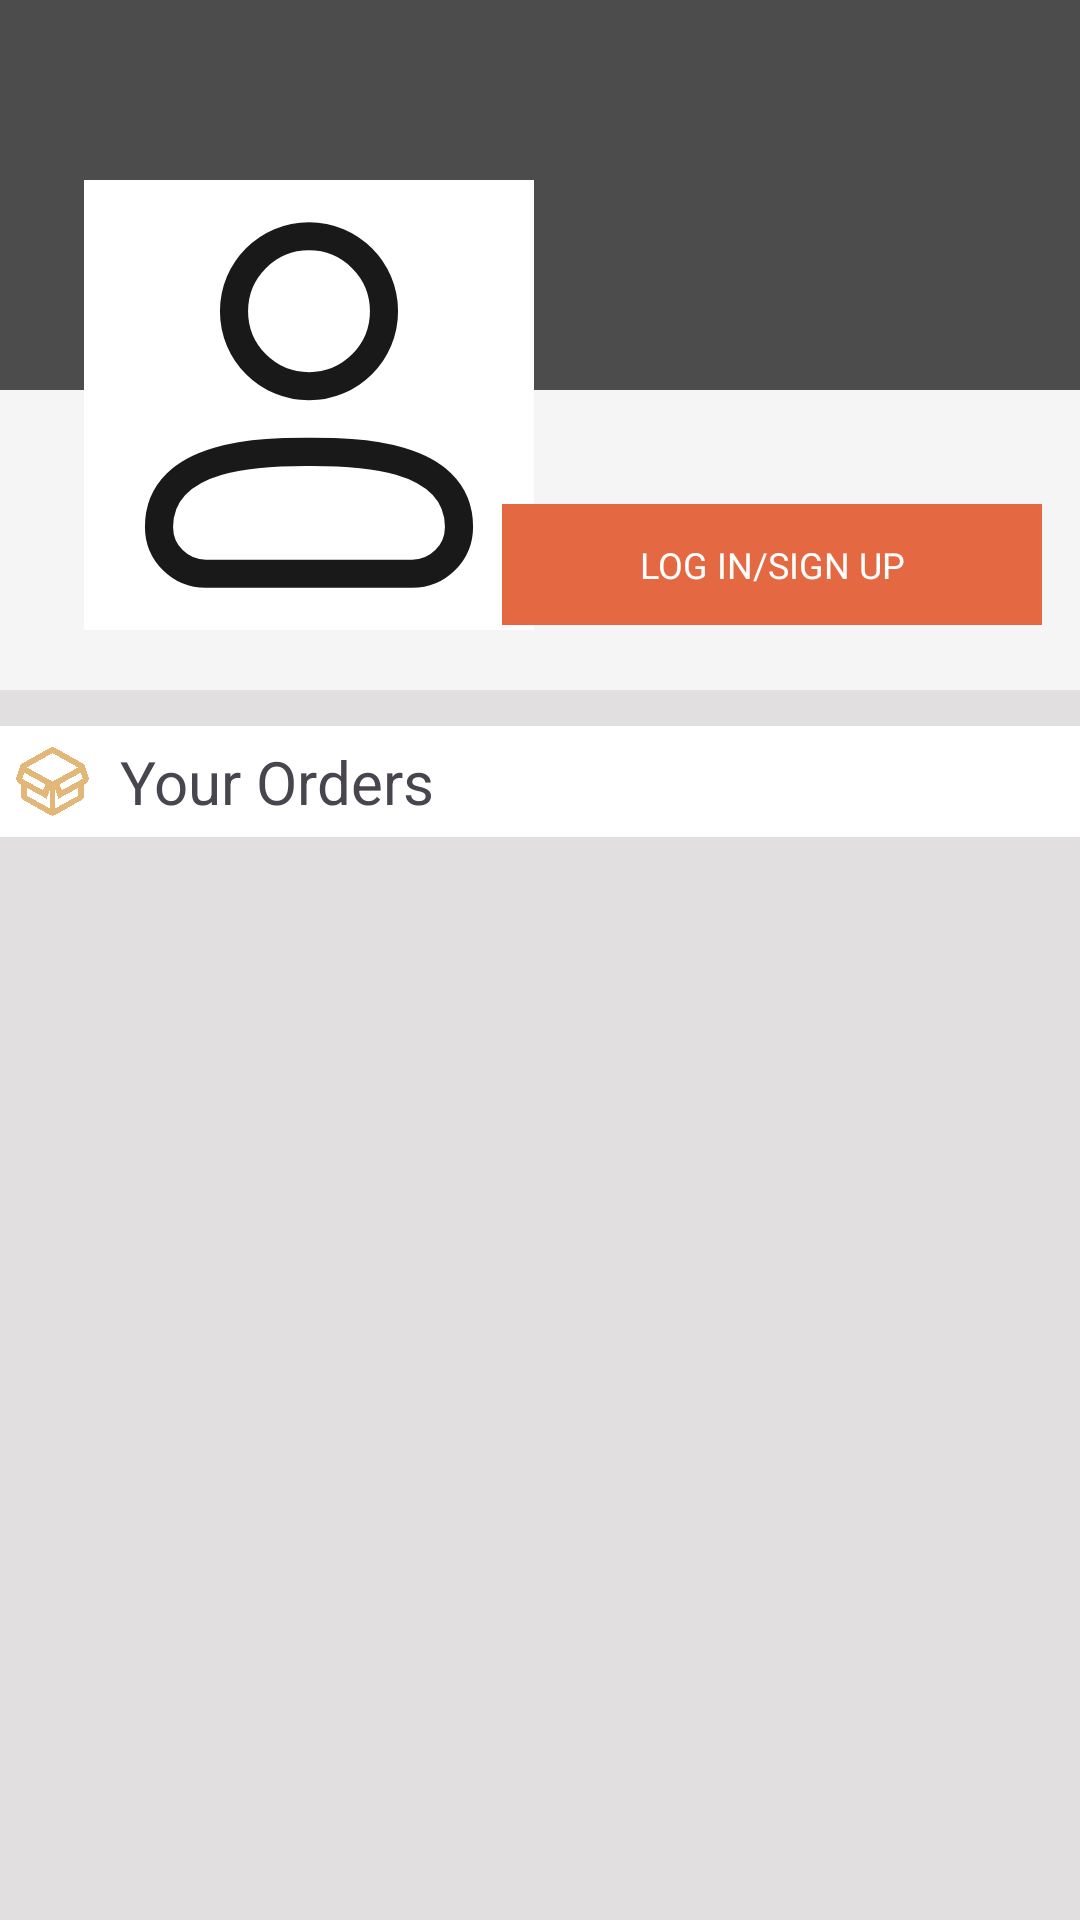

Layout XML and referenced resources for this Android screen:
<!-- AndroidManifest.xml: application theme Theme.BazaarWala -->
<!-- res/layout/activity_profile_user.xml -->
<?xml version="1.0" encoding="utf-8"?>
<androidx.constraintlayout.widget.ConstraintLayout xmlns:android="http://schemas.android.com/apk/res/android"
    xmlns:app="http://schemas.android.com/apk/res-auto"
    xmlns:tools="http://schemas.android.com/tools"
    android:layout_width="match_parent"
    android:layout_height="match_parent"
    android:background="#E1DFDF"
    tools:context=".activities.ProfileUser">

    <View
        android:id="@+id/view3"
        android:layout_width="match_parent"
        android:layout_height="130dp"
        android:background="#4C4C4C"
        app:layout_constraintEnd_toEndOf="parent"
        app:layout_constraintStart_toStartOf="parent"
        app:layout_constraintTop_toTopOf="parent" />

    <View
        android:id="@+id/view4"
        android:layout_width="match_parent"
        android:layout_height="100dp"
        android:background="#F6F5F5"
        app:layout_constraintEnd_toEndOf="parent"
        app:layout_constraintStart_toStartOf="parent"
        app:layout_constraintTop_toBottomOf="@+id/view3" />

    <ImageView
        android:id="@+id/imageView"
        android:layout_width="150dp"
        android:layout_height="150dp"
        android:layout_marginTop="60dp"
        android:background="#ffffff"
        android:scaleType="centerCrop"
        android:src="@drawable/profile"
        app:layout_constraintEnd_toEndOf="parent"
        app:layout_constraintHorizontal_bias="0.134"
        app:layout_constraintStart_toStartOf="parent"
        app:layout_constraintTop_toTopOf="parent" />

    <TextView
        android:id="@+id/login"
        android:layout_width="180dp"
        android:layout_height="wrap_content"
        android:layout_marginTop="168dp"
        android:background="#E46942"
        android:gravity="center"
        android:padding="12dp"
        android:textSize="12sp"
        android:text="LOG IN/SIGN UP"
        android:textColor="#ffffff"
        app:layout_constraintEnd_toEndOf="@+id/view4"
        app:layout_constraintHorizontal_bias="0.93"
        app:layout_constraintStart_toStartOf="@+id/view4"
        app:layout_constraintTop_toTopOf="parent" />

    <TextView
        android:id="@+id/textView10"
        android:layout_width="match_parent"
        android:layout_height="wrap_content"
        android:layout_marginTop="32dp"
        android:background="#ffffff"
        android:drawableStart="@drawable/order"
        android:drawablePadding="10dp"
        android:padding="5dp"
        android:text="Your Orders"
        android:textSize="20sp"

        android:layout_marginBottom="10dp"
        app:layout_constraintEnd_toEndOf="parent"
        app:layout_constraintStart_toStartOf="parent"
        app:layout_constraintTop_toBottomOf="@+id/imageView" />



        <androidx.recyclerview.widget.RecyclerView
            android:layout_marginTop="10dp"
            android:id="@+id/orderRecyle"
            android:background="#E1DFDF"
            android:layout_width="match_parent"
            android:layout_height="wrap_content"
            app:layout_constraintEnd_toEndOf="parent"
            app:layout_constraintStart_toStartOf="parent"
            app:layout_constraintTop_toBottomOf="@+id/textView10" />

</androidx.constraintlayout.widget.ConstraintLayout>
<!-- resources referenced by this layout -->
<resources>
  <!-- drawable order (drawable) -->
  <vector android:alpha="0.9" android:height="25dp"
      android:viewportHeight="16" android:viewportWidth="16"
      android:width="25dp" xmlns:android="http://schemas.android.com/apk/res/android">
      <path android:fillColor="#DFAF68" android:pathData="m15.66,7 l-0.91,-2.68L8.62,0.85a1.28,1.28 0,0 0,-1.24 0L1.25,4.32 0.34,7a1.24,1.24 0,0 0,0.58 1.5l0.33,0.18L1.25,11a1.25,1.25 0,0 0,0.63 1l5.5,3.11a1.28,1.28 0,0 0,1.24 0l5.5,-3.11a1.25,1.25 0,0 0,0.63 -1L14.75,8.68l0.33,-0.18a1.24,1.24 0,0 0,0.58 -1.5zM10,9.87l-0.48,-1.28L14,6.13l0.44,1.28zM8,1.94 L13.46,5 8,8 2.54,5zM1.52,7.41 L2,6.13l4.48,2.46L6,9.87zM2.52,9.36 L6.77,11.68 7.39,9.84v3.87L2.5,11zM13.5,11l-4.88,2.71L8.62,9.84l0.63,1.84 4.25,-2.32z"/>
  </vector>
  <!-- drawable profile (drawable) -->
  <vector android:alpha="0.9" android:height="4dp"
      android:viewportHeight="24" android:viewportWidth="24"
      android:width="4dp" xmlns:android="http://schemas.android.com/apk/res/android">
      <path android:fillColor="#00000000"
          android:pathData="M17.5,21H6.5C5.119,21 4,19.881 4,18.5C4,14.419 10,14.5 12,14.5C14,14.5 20,14.419 20,18.5C20,19.881 18.881,21 17.5,21Z"
          android:strokeColor="#000000" android:strokeLineCap="round"
          android:strokeLineJoin="round" android:strokeWidth="1.5"/>
      <path android:fillColor="#00000000"
          android:pathData="M12,11C14.209,11 16,9.209 16,7C16,4.791 14.209,3 12,3C9.791,3 8,4.791 8,7C8,9.209 9.791,11 12,11Z"
          android:strokeColor="#000000" android:strokeLineCap="round"
          android:strokeLineJoin="round" android:strokeWidth="1.5"/>
  </vector>
  <style name="Theme.BazaarWala" parent="Base.Theme.BazaarWala" />
  <style name="Base.Theme.BazaarWala" parent="Theme.Material3.Light.NoActionBar">
  
          
          <item name="colorPrimary">@color/lightwhite</item>
          <item name="colorPrimaryVariant">@color/orange</item>
      </style>
  <color name="lightwhite">#ffffff</color>
  <color name="orange">#FF5722</color>
</resources>
